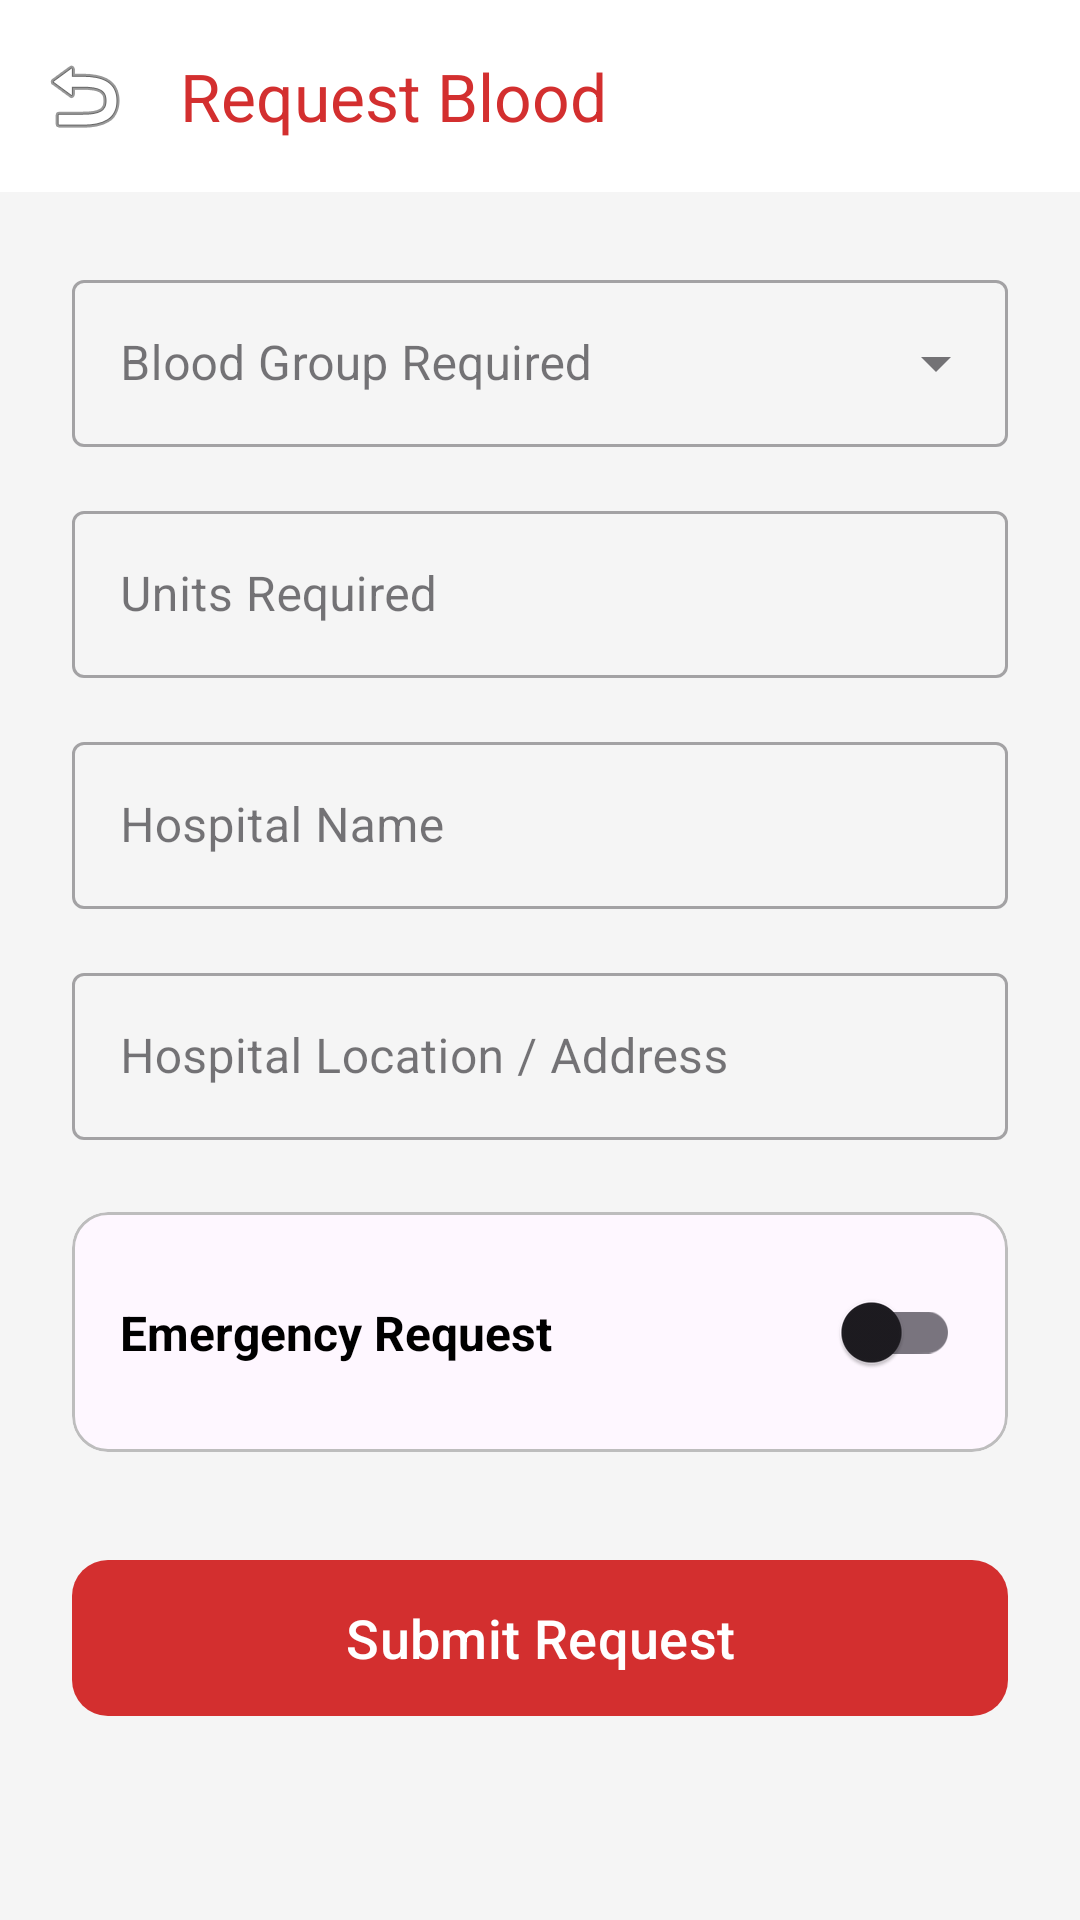

Reconstruct the res/layout file that produces this screen, plus the resources it refers to.
<!-- AndroidManifest.xml: application theme Theme.Blooddonation -->
<!-- res/layout/activity_request_blood.xml -->
<?xml version="1.0" encoding="utf-8"?>
<androidx.coordinatorlayout.widget.CoordinatorLayout xmlns:android="http://schemas.android.com/apk/res/android"
    xmlns:app="http://schemas.android.com/apk/res-auto"
    android:layout_width="match_parent"
    android:layout_height="match_parent"
    android:background="@color/background">

    <com.google.android.material.appbar.AppBarLayout
        android:layout_width="match_parent"
        android:layout_height="wrap_content">

        <com.google.android.material.appbar.MaterialToolbar
            android:id="@+id/toolbarRequest"
            android:layout_width="match_parent"
            android:layout_height="?attr/actionBarSize"
            android:background="@color/white"
            app:navigationIcon="@android:drawable/ic_menu_revert"
            app:title="Request Blood"
            app:titleTextColor="@color/primary" />
    </com.google.android.material.appbar.AppBarLayout>

    <androidx.core.widget.NestedScrollView
        android:layout_width="match_parent"
        android:layout_height="match_parent"
        app:layout_behavior="@string/appbar_scrolling_view_behavior">

        <LinearLayout
            android:layout_width="match_parent"
            android:layout_height="wrap_content"
            android:orientation="vertical"
            android:padding="24dp">

            <com.google.android.material.textfield.TextInputLayout
                style="@style/Widget.MaterialComponents.TextInputLayout.OutlinedBox.ExposedDropdownMenu"
                android:layout_width="match_parent"
                android:layout_height="wrap_content"
                android:hint="Blood Group Required">

                <AutoCompleteTextView
                    android:id="@+id/actvReqBloodGroup"
                    android:layout_width="match_parent"
                    android:layout_height="wrap_content"
                    android:inputType="none" />
            </com.google.android.material.textfield.TextInputLayout>

            <com.google.android.material.textfield.TextInputLayout
                style="@style/Widget.MaterialComponents.TextInputLayout.OutlinedBox"
                android:layout_width="match_parent"
                android:layout_height="wrap_content"
                android:layout_marginTop="16dp"
                android:hint="Units Required">

                <com.google.android.material.textfield.TextInputEditText
                    android:id="@+id/etReqUnits"
                    android:layout_width="match_parent"
                    android:layout_height="wrap_content"
                    android:inputType="number" />
            </com.google.android.material.textfield.TextInputLayout>

            <com.google.android.material.textfield.TextInputLayout
                style="@style/Widget.MaterialComponents.TextInputLayout.OutlinedBox"
                android:layout_width="match_parent"
                android:layout_height="wrap_content"
                android:layout_marginTop="16dp"
                android:hint="Hospital Name">

                <com.google.android.material.textfield.TextInputEditText
                    android:id="@+id/etReqHospital"
                    android:layout_width="match_parent"
                    android:layout_height="wrap_content" />
            </com.google.android.material.textfield.TextInputLayout>

            <com.google.android.material.textfield.TextInputLayout
                style="@style/Widget.MaterialComponents.TextInputLayout.OutlinedBox"
                android:layout_width="match_parent"
                android:layout_height="wrap_content"
                android:layout_marginTop="16dp"
                android:hint="Hospital Location / Address">

                <com.google.android.material.textfield.TextInputEditText
                    android:id="@+id/etReqLocation"
                    android:layout_width="match_parent"
                    android:layout_height="wrap_content" />
            </com.google.android.material.textfield.TextInputLayout>

            <com.google.android.material.card.MaterialCardView
                android:layout_width="match_parent"
                android:layout_height="wrap_content"
                android:layout_marginTop="24dp"
                app:cardCornerRadius="12dp"
                app:cardElevation="0dp"
                app:strokeColor="@color/divider"
                app:strokeWidth="1dp">

                <androidx.constraintlayout.widget.ConstraintLayout
                    android:layout_width="match_parent"
                    android:layout_height="wrap_content"
                    android:padding="16dp">

                    <TextView
                        android:layout_width="0dp"
                        android:layout_height="wrap_content"
                        android:text="Emergency Request"
                        android:textColor="@color/black"
                        android:textSize="16sp"
                        android:textStyle="bold"
                        app:layout_constraintBottom_toBottomOf="parent"
                        app:layout_constraintEnd_toStartOf="@+id/switchEmergency"
                        app:layout_constraintStart_toStartOf="parent"
                        app:layout_constraintTop_toTopOf="parent" />

                    <com.google.android.material.switchmaterial.SwitchMaterial
                        android:id="@+id/switchEmergency"
                        android:layout_width="wrap_content"
                        android:layout_height="wrap_content"
                        app:layout_constraintBottom_toBottomOf="parent"
                        app:layout_constraintEnd_toEndOf="parent"
                        app:layout_constraintTop_toTopOf="parent" />
                </androidx.constraintlayout.widget.ConstraintLayout>
            </com.google.android.material.card.MaterialCardView>

            <com.google.android.material.button.MaterialButton
                android:id="@+id/btnSubmitRequest"
                android:layout_width="match_parent"
                android:layout_height="60dp"
                android:layout_marginTop="32dp"
                android:text="Submit Request"
                android:textAllCaps="false"
                android:textSize="18sp"
                app:cornerRadius="12dp" />

        </LinearLayout>
    </androidx.core.widget.NestedScrollView>

</androidx.coordinatorlayout.widget.CoordinatorLayout>
<!-- resources referenced by this layout -->
<resources>
  <color name="background">#F5F5F5</color>
  <color name="black">#FF000000</color>
  <color name="divider">#BDBDBD</color>
  <color name="primary">#D32F2F</color>
  <color name="white">#FFFFFFFF</color>
  <style name="Theme.Blooddonation" parent="Theme.Material3.Light.NoActionBar">
          
          <item name="colorPrimary">@color/primary</item>
          <item name="colorOnPrimary">@color/onPrimary</item>
          <item name="colorPrimaryContainer">@color/primary_light</item>
          <item name="colorSecondary">@color/blood_red</item>
          <item name="android:statusBarColor">@color/primary_dark</item>
      </style>
  <color name="onPrimary">#FFFFFF</color>
  <color name="primary_light">#FF6659</color>
  <color name="blood_red">#E91E63</color>
  <color name="primary_dark">#9A0007</color>
</resources>
